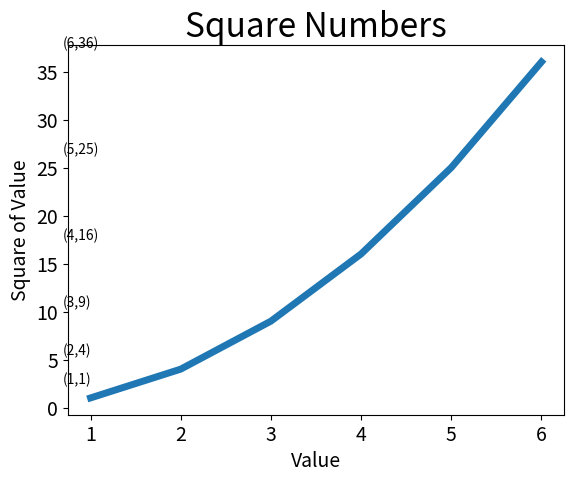

The matplotlib source for this figure:
#!/usr/bin/env python
#模块pyplot包含很多生成图表的函数
import matplotlib.pyplot as plt
import numpy as np

input_values = [1,2,3,4,5,6]
squares = [1,4,9,16,25,36]
#plot()绘制折线图
plt.plot(input_values,squares,linewidth=5)
#np.array()将列表转换为存储单一数据类型的多维数组
x = np.array(input_values)
y = np.array(squares)
#annotate()给折线点设置坐标值
for a,b in zip(x,y):
    plt.annotate('(%s,%s)'%(a,b),xy=(1,b),xytext=(-20,10),
                 textcoords='offset points')
#设置标题
plt.title('Square Numbers',fontsize=24)
plt.xlabel('Value',fontsize=14)
plt.ylabel('Square of Value',fontsize=14)
#设置刻度的大小,both代表xy同时设置
plt.tick_params(axis='both',labelsize=14)
#show()打开matplotlib查看器，并显示绘制的图形
plt.show()



if __name__ == "__main__":
    from scipy import signal
    fs = 128
    low = 2
    high = 25
    order = 2
    b,a = signal.butter(order,Wn=[low/(fs/2),high/(fs/2)],btype="bandpass")
    zi = signal.lfilter_zi(b,a)
    print(b)
    print(a)
    print(zi)